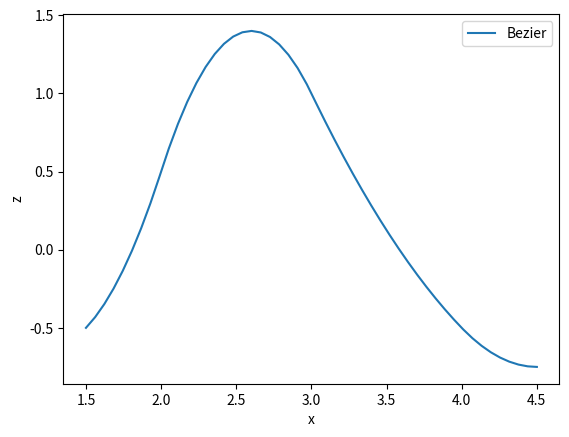

The matplotlib source for this figure:
import math
import numpy as np
from scipy import integrate, optimize


class poly():
    """class for a polynomial function
    """

    def __init__(self, a=[0, -math.sqrt(3)/3, math.sqrt(3)/3, 0],
                 config='parent'):
        self.a = a
        self.config = config

    def z2(self, z1, diff=None, a=None):
        """ z2 (checked)"""
        if a is None:
            a = self.a
        if diff is None:
            return(a[0]*z1**3 + a[1]*z1**2 + a[2]*z1 + a[3])
        elif diff == 'z1':
            return(3*a[0]*z1**2 + 2*a[1]*z1 + a[2])
        elif diff == 'z11':
            return(6*a[0]*z1 + 2*a[1])
        elif diff == 'z111':
            return(6*a[0])
        elif diff == 'x1':
            return(self.z2(z1, 'z1')*self.z1(z1, 'x1'))
        elif diff == 'x11':
            return(self.z2(z1, 'z11')*(self.z1(z1, 'x1'))**2 +
                   self.z2(z1, 'z1')*self.z1(z1, 'x11'))

    def inflection_points(self):
        return([-self.a[1]/(3*self.a[0])])

    def x1(self, z1, diff=None, a=None):
        """ dx1/ dz1 (checked)"""
        if diff is None:
            output = []
            try:
                for z_final in z1:
                    output_i, err = integrate.quad(lambda x: self.x1(x, 'z1'),
                                                   0, z_final)
                    output.append(output_i)
                output = np.array(output)
            except(TypeError):
                output, err = integrate.quad(lambda x: self.x1(x, 'z1'), 0, z1)
            return(output)
        elif diff == 'z1':
            return(np.sqrt(1+(self.z2(z1, 'z1', a=a))**2))
        elif diff == 'z11':
            return(self.z1(z1, 'x1')*self.z2(z1, 'z1')*self.z2(z1, 'z11'))

    def z1(self, input, diff=None, a=None):
        """ dx1 / dz1 (all checked). For calculating z1 from x1, there is not
           a numerical solution, but I can minimize the residual."""
        if diff is None:
            output = []
            for x_final in input:
                def _residual(x):
                    return abs(x_final - self.x1(x))
                output_i = optimize.newton(_residual, x_final)
                output.append(output_i)
            output = np.array(output)
            return(output)
        if diff == 'x1':
            if a is None:
                return(1.0/self.x1(input, 'z1'))
            else:
                return(- self.z1(input, 'z1')**3*self.z2(input, 'z1') *
                       self.z2(input, 'z1', a=a))
        elif diff == 'x11':
            return(-self.z1(input, 'x1')**4*self.z2(input, 'z1') *
                   self.z2(input, 'z11'))
        elif diff == 'x111':
            return(-4*self.z1(input, 'x1')**3*self.z1(input, 'x11') *
                   self.z2(input, 'z1') * self.z2(input, 'z11') -
                   self.z1(input, 'x1')**5*(self.z2(input, 'z11')**2 -
                                            self.z2(input, 'z1') *
                                            self.z2(input, 'z111')))

    def tangent(self, z1, diff=None):
        """Tangent vector r (checked)"""
        if diff is None:
            try:
                output = self.z1(z1, 'x1')*np.array([np.ones(len(z1)),
                                                     self.z2(z1, 'z1')])

            except(ValueError):
                output = self.z1(z1, 'x1')*np.array([1, self.z2(z1, 'z1')])
        elif diff == 'x1':
            try:
                output = self.z1(z1, 'x1')**2*np.array([np.zeros(len(z1)),
                                                        self.z2(z1, 'z11')])
                output += self.z1(z1, 'x11')*np.array([np.ones(len(z1)),
                                                       self.z2(z1, 'z1')])
            except(ValueError):
                output = self.z1(z1, 'x1')**2*np.array([0, self.z2(z1, 'z11')])
                output += self.z1(z1, 'x11')*np.array([1, self.z2(z1, 'z1')])

        return(output)

    def normal(self, z1, diff=None):
        """Normal vector (checked)"""
        if diff is None:
            try:
                output = self.z1(z1, 'x1')*np.array([- self.z2(z1, 'z1'),
                                                     np.ones(len(z1))])
            except(TypeError):
                output = self.z1(z1, 'x1')*np.array([- self.z2(z1, 'z1'), 1])
        elif diff == 'z1':
            try:
                output = self.z1(z1, 'x1')*np.array([- self.z2(z1, 'z1'),
                                                     np.zeros(len(z1))])
            except(TypeError):
                output = self.z1(z1, 'x1')*np.array([- self.z2(z1, 'z11'), 0])
        elif diff == 'x1':
            output = self.z1(z1, 'x11')*np.array([- self.z2(z1, 'z1'),
                                                  np.ones(len(z1))])
            output += self.z1(z1, 'x1')*self.normal(z1, 'z1')
        elif diff == 'x11':
            output = self.z1(z1, 'x111')*np.array([- self.z2(z1, 'z1'),
                                                   np.ones(len(z1))])
            output += self.z1(z1, 'x11')*np.array([- self.z2(z1, 'z11'),
                                                   np.zeros(len(z1))])
            output += self.z1(z1, 'x11')*self.normal(z1, 'z1')
            output += self.z1(z1, 'x1')**2*self.normal(z1, 'z1')
        elif type(diff) == list:
            output = self.z1(z1, 'x1')*np.array([- self.z2(z1, 'z1', a=diff),
                                                 np.zeros(len(z1))])
            output += self.z1(z1, 'x1', a=diff)*np.array([- self.z2(z1, 'z1'),
                                                          np.ones(len(z1))])
        return(output)

    def neutral_line(self, z1, a=None):
        """ Position along neutral line"""
        if a is not None:
            return(np.array([z1, self.z2(z1, a=a)]))
        else:
            return(np.array([z1, self.z2(z1)]))

    def r(self, input, x2=0, diff=None, input_type='x1'):
        """ Position anywhere along shell considering shell thickness """

        z1 = self._process_input(input, input_type)
        if diff is None:
            output = self.neutral_line(z1) + x2*self.g(2, z1)
        elif diff == 'x1':
            output = self.g(1, z1, x2)
        elif diff == 'x2':
            output = self.g(2, z1, x2)
        elif type(diff) == list:
            output = self.neutral_line(z1, a=diff) + \
                x2*self.normal(z1, diff=diff)
        return(output)

    def g(self, i, z1, x2=0, diff=None):
        """Tangent vector r (checked)"""
        if i == 1:
            g_i = self.tangent(z1) + x2*self.normal(z1, diff='x1')
        elif i == 2:
            g_i = self.normal(z1)
        if diff is None:
            return(g_i)
        elif diff == 'x1':
            return

    def gij(self, i, j, z1, x2=0, diff=None, covariant=True, orthogonal=True):
        def dot(a, b):
            a_1, a_2 = a
            b_1, b_2 = b
            return(a_1*b_1 + a_2*b_2)

        if diff is None:
            gi = self.g(i, z1, x2)
            gj = self.g(j, z1, x2)
            output = []
            for n in range(len(z1)):
                output.append(gi[0][n]*gj[0][n] +
                              gi[1][n]*gj[1][n])

            output = np.array(output)

        elif diff == 'x1':
            # Calculating basic vectors
            t = self.tangent(z1)
            dt = self.tangent(z1, 'x1')
            n = self.normal(z1)
            dn = self.normal(z1, 'x1')
            ddn = self.normal(z1, 'x11')
            # calculate g
            if i == 1 and j == 1:
                output = 2*dot(t, dt) + 2*x2*(dot(dt, dn) + dot(t, ddn)) + \
                    2*x2**2*dot(dn, ddn)
            if (i == 1 and j == 2) or (i == 2 and j == 1):
                output = x2*(dot(dn, dn) + dot(n, ddn))
            if i == 2 and j == 2:
                output = 2*dot(n, dn)
        elif diff == 'x2':
            # Calculating basic vectors
            t = self.tangent(z1)
            n = self.normal(z1)
            dn = self.normal(z1, 'x1')
            # calculate g
            if i == 1 and j == 1:
                output = 2*dot(t, dn) + 2*x2**2*dot(dn, dn)
            if (i == 1 and j == 2) or (i == 2 and j == 1):
                output = dot(dn, n)
            if i == 2 and j == 2:
                output = np.zeros(len(z1))
        if not covariant and orthogonal:
            if i == j:
                output = 1/output
            else:
                output = 0.0
        return(output)

    def christoffel(self, i, k, l, z1, x2, order='second'):
        if order == 'second':
            output = np.zeros(len(z1))
            for m in range(1, 3):
                gim = self.gij(i, m, z1, x2, covariant=False)
                gmk_l = self.gij(m, k, z1, x2, diff='x%i' % (l))
                gml_k = self.gij(m, l, z1, x2, diff='x%i' % (k))
                gkl_m = self.gij(k, l, z1, x2, diff='x%i' % (m))
                output += .5*gim*(gmk_l + gml_k + gkl_m)
        return(output)

    def _process_input(self, input, input_type):
        if input_type == 'z1':
            z1 = input
        elif input_type == 'x1':
            z1 = self.z1(input)
        return(z1)


class frame():
    def __init__(self, curve=poly(), frame='Frenet-Serret',
                 z1=np.linspace(0, 1, 11)):
        self.curve = poly()
        self.frame = frame
        self.z1 = z1
        self.z2 = self.curve.z2(z1)

    def z1_default(self, z1):
        if z1 is None:
            return(self.z1)
        else:
            return(z1)

    def bishop(self, z1=None):
        z1 = self.z1_default(z1)
        T = self.T(z1)
        alpha = self.alpha(z1)

        M1 = self.M1(z1=z1, alpha=alpha)
        M2 = self.M2(z1=z1, alpha=alpha)

        return(T, M1, M2)

    def frenet_serret(self, z1=None):
        z1 = self.z1_default(z1)
        T = self.T(z1)
        N = self.N(z1=z1)
        B = self.B(z1=z1)

        return(T, N, B)

    def T(self, z1=None):
        z1 = self.z1_default(z1)
        return(self.curve.rx1(z1))

    def N(self, z1=None):
        z1 = self.z1_default(z1)
        return(self.curve.rx11(z1))

    def M1(self, z1=None, alpha=None):
        z1 = self.z1_default(z1)
        if alpha is None:
            alpha = self.alpha(z1)
        if self.frame == 'Bishop':
            new = np.cos(alpha)*self.N(z1) - np.sin(alpha)*self.B(z1)
            return(np.cos(alpha)*self.N(z1) -
                   np.sin(alpha)*self.B(z1))

    def M2(self, z1=None, alpha=None):
        z1 = self.z1_default(z1)
        if alpha is None:
            alpha = self.alpha(z1)
        if self.frame == 'Bishop':
            return(np.sin(alpha)*self.N(z1) +
                   np.cos(alpha)*self.B(z1))

    def B(self, z1=None):
        z1 = self.z1_default(z1)
        try:
            return(np.ones(len(z1)))
        except(ValueError):
            return(1)

    def curvature(self, z1=None):
        z1 = self.z1_default(z1)
        return(self.curve.rx11(z1))

    def torsion(self, z1=None):
        z1 = self.z1_default(z1)
        try:
            return(np.zeros(len(z1)))
        except(ValueError):
            return(0)

    def alpha(self, z1=None, alpha0=0.0):
        z1 = self.z1_default(z1)
        alpha_list = []
        inflections = self.curve.inflection_points()
        j = 0
        alpha_j = alpha0
        for i in range(len(z1)):
            if j != len(inflections):
                if z1[i] >= inflections[j]:
                    alpha_j += math.pi
                    j += 1
            alpha_list.append(alpha_j)
        return(np.array(alpha_list))


def B(x, k, i, t):
    if k == 0:
        return 1.0 if t[i] <= x < t[i+1] else 0.0
    if t[i+k] == t[i]:
        c1 = 0.0
    else:
        c1 = (x - t[i])/(t[i+k] - t[i]) * B(x, k-1, i, t)
    if t[i+k+1] == t[i+1]:
        c2 = 0.0
    else:
        c2 = (t[i+k+1] - x)/(t[i+k+1] - t[i+1]) * B(x, k-1, i+1, t)
    return c1 + c2


def bspline(x, t, c, k):
    n = len(t) - k - 1
    assert (n >= k+1) and (len(c) >= n)
    return sum(c[i] * B(x, k, i, t) for i in range(n))


if __name__ == '__main__':
    import matplotlib.pyplot as plt
    # Bezier Curve
    k = 2
    t = [0, 1, 2, 3, 4, 5, 6]
    c = [-1, 2, 0, -1]
    x = np.linspace(1.5, 4.5, 50)
    y_bezier = []
    for x_i in x:
        y_bezier.append(bspline(x_i, t, c, k))

    # Hicks-Henne
    plt.plot(x, y_bezier, label='Bezier')
    plt.xlabel('x')
    plt.ylabel('z')
    plt.legend()
    plt.show()
